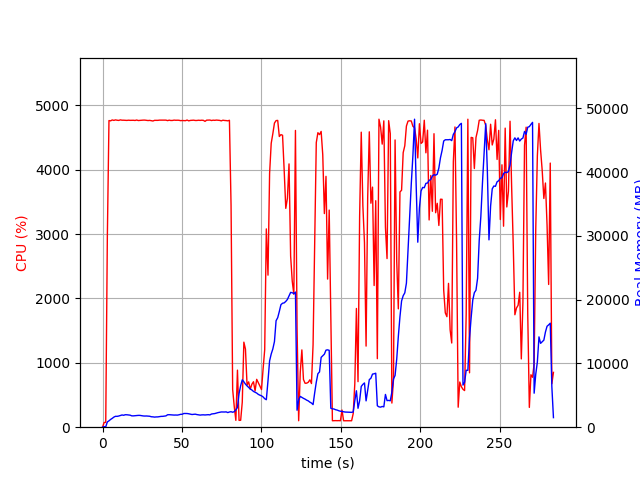

The file beside this chart, header and first rows:
elapsed_time, nproc, cpu, mem_real, mem_virtual
3.337860107421875e-05, 1, 0.0, 6.988, 3186
1.007, 1, 73.5, 84.81, 672.4
2.015, 1, 74.4, 62.9, 160.4
3.023, 1, 2956, 826, 4828
4.047, 1, 4764, 1001, 4980
5.072, 1, 4759, 1217, 5218
6.099, 1, 4773, 1386, 5422
7.125, 1, 4766, 1583, 5679
8.151, 1, 4774, 1708, 5832
9.178, 1, 4769, 1702, 5883
10.2, 1, 4766, 1753, 5961
11.23, 1, 4774, 1835, 6054
12.25, 1, 4769, 1918, 6135
13.28, 1, 4769, 1870, 6155
14.31, 1, 4767, 1955, 6319
15.33, 1, 4766, 1949, 6343
16.36, 1, 4769, 1925, 6365
17.38, 1, 4767, 1886, 6386
18.41, 1, 4767, 1780, 6396
19.44, 1, 4768, 1777, 6396
20.46, 1, 4765, 1807, 6430
21.49, 1, 4772, 1844, 6430
22.5, 1, 4764, 1853, 6456
23.53, 1, 4766, 1852, 6477
24.55, 1, 4769, 1810, 6534
25.58, 1, 4770, 1767, 6542
26.6, 1, 4770, 1750, 6542
27.63, 1, 4767, 1759, 6587
28.65, 1, 4764, 1740, 6624
29.68, 1, 4766, 1718, 6654
30.7, 1, 4762, 1638, 6654
31.73, 1, 4757, 1623, 6654
32.76, 1, 4767, 1584, 6654
33.77, 1, 4766, 1611, 6669
34.79, 1, 4767, 1615, 6699
35.82, 1, 4770, 1660, 6728
36.85, 1, 4771, 1697, 6735
37.87, 1, 4770, 1702, 6735
38.9, 1, 4770, 1737, 6769
39.92, 1, 4770, 1775, 6805
40.95, 1, 4763, 1949, 6959
41.98, 1, 4770, 1961, 6977
43, 1, 4765, 1942, 6977
44.03, 1, 4765, 1920, 6977
45.05, 1, 4770, 1901, 6977
46.08, 1, 4768, 1910, 7003
47.11, 1, 4769, 1898, 7010
48.13, 1, 4768, 1947, 7030
49.14, 1, 4762, 2019, 7133
50.17, 1, 4764, 2029, 7191
51.19, 1, 4763, 2151, 7236
52.22, 1, 4762, 2150, 7236
53.24, 1, 4772, 2146, 7236
54.27, 1, 4759, 2106, 7286
55.3, 1, 4766, 2041, 7293
56.32, 1, 4767, 1990, 7293
57.35, 1, 4770, 2017, 7307
58.37, 1, 4765, 2046, 7307
59.4, 1, 4765, 1981, 7321
60.42, 1, 4769, 1944, 7333
... 220 more rows
